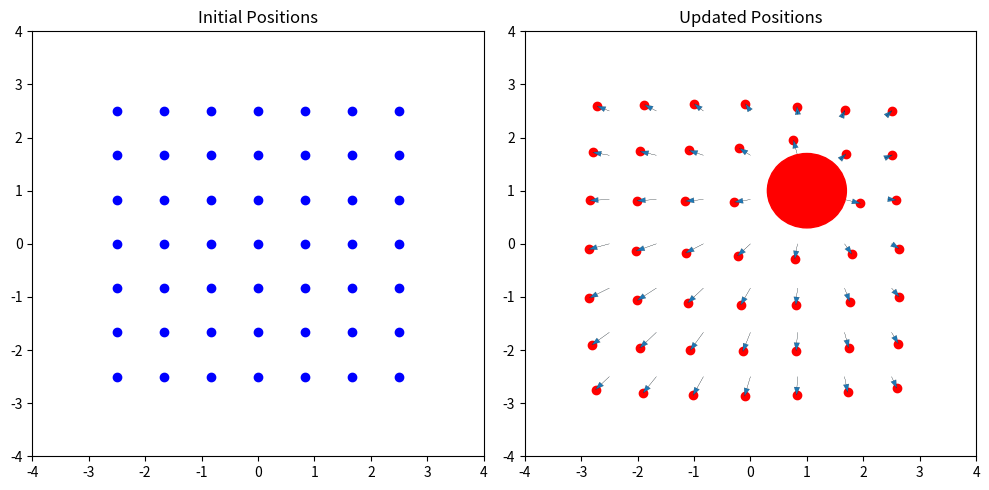

Source code (Python):
import matplotlib.pyplot as plt
import numpy as np
from math import sin, cos, atan2


def calculate_theta(x, xi):
    theta = atan2(x[1]-xi[1], x[0]-xi[0])
    return theta


""" def diffeomorphismF(M, x, xi, x_g, rho_i, qi, q_g):
    lam = 100
    #a = 1
    #b = 1.1
    gamma = (np.linalg.norm(x-x_g))**2
    F_list = []

    beta_i = []
    beta_i.append(rho_i[0]**2 - ((x[0]-xi[0][0])**2 + (x[1]-xi[0][1])**2))
    for i in range(1,M):
        beta_i.append((x[0]-xi[0][0])**2 + (x[1]-xi[0][1])**2 - rho_i[i]**2)

    beta_dash_i = {}
    if len(beta_i) > 1:
        for i in range(0,M):
            p = []
            for j in range(0,M):
                if i != j:
                    p.append(beta_i[j])
            beta_dash_i[i] = np.prod(p)
    else:
        beta_dash_i[0] = 0.0
    sigma = 0.0
    for i in range(0,M):
        sigma_i = (gamma*beta_dash_i[i])/(gamma*beta_dash_i[i]+lam*beta_i[i])
        sigma += sigma_i
        theta = calculate_theta(x,xi[i])
        ri = rho_i[i]
        fi = (np.linalg.norm(x-xi)/ri)*np.array([cos(theta), sin(theta)])
        l = sigma_i*(rho_i[i]*fi+qi[i])
        F_list.append(l)
    sigma_g = 1 - sigma
    F_list.append(sigma_g * (x-x_g+q_g))
    F = sum(F_list)
    return F """

def diffeomorphismF(M, x, xi, x_g, rho_i, qi, q_g):

    r_rw = [5.0, 0.5]

    lam = 100
    a = 1
    b = 1.1
    gamma = (np.linalg.norm(x-x_g))**2
    F_list = []

    beta_i = []
    #beta_i.append(rho_i[0]**2 - np.linalg.norm(x-xi[0])**2)
    beta_i.append(rho_i[0]**2 - ((x[0]-xi[0][0])**2 + (x[1]-xi[0][1])**2))

    for i in range(1,M):
        #beta_i.append(((x[0]-xi[i][0]-a)**2 + (x[1]-xi[i][1])**2)*((x[0]-xi[i][0]+a)**2 + (x[1]-xi[i][1])**2) - b**4)
        #beta_i.append(np.linalg.norm(x-xi[i])**2 - rho_i[i]**2)
        beta_i.append(((x[0]-xi[i][0])**2 + (x[1]-xi[i][1])**2) - rho_i[i]**2)
    
    beta_dash_i = {}
    for i in range(0,M):
        p = []
        for j in range(0,M):
            if i != j:
                p.append(beta_i[j])
        beta_dash_i[i] = np.prod(p)

    sigma = 0.0
    for i in range(0,M):
        sigma_i = (gamma*beta_dash_i[i])/(gamma*beta_dash_i[i]+lam*beta_i[i])
        sigma += sigma_i
        theta = calculate_theta(x,xi[i])
        if i == 0:
            ri = r_rw[0]
        else:
            ri = r_rw[1]
            #ri = calculate_r(x, xi[i])
        fi = (np.linalg.norm(x-xi[i])/ri)*np.array([np.cos(theta), np.sin(theta)]).T

        # This is for the old paper diffeomorphism
        """    
        if i == 0:
            fi = rho_i[i] * ((1-beta_i[i]) / (np.linalg.norm(x-xi[i])))
        else:
            fi = rho_i[i] * ((1+beta_i[i]) / (np.linalg.norm(x-xi[i])))
        l = sigma_i*(fi * (x-xi[i]) + qi[i])
        
        """
        l = sigma_i*(rho_i[i]*fi+qi[i])
        F_list.append(l)
    sigma_g = 1 - sigma
    F_list.append(sigma_g * (x-x_g+q_g))
    F = sum(F_list)
    #print(sigma_g * (x-x_g+q_g))
    #print(F)
    return F


grid_size = 7
x_initial, y_initial = np.meshgrid(np.linspace(-2.5, 2.5, grid_size), np.linspace(-2.5, 2.5, grid_size))
x_initial = x_initial.flatten()
y_initial = y_initial.flatten()
xi = np.array([[0., 0.], [1., 1.]])
rho_i = np.array([5.0, 0.7])

def update_positions(x_initial, y_initial, xi, rho_i):
    x_ = np.array([x_initial[0], y_initial[0]])
    qi = xi
    x_g = np.array([2., 2.])
    q_g = x_g
    x_updated = np.zeros((len(x_initial)))
    y_updated = np.zeros((len(y_initial)))
    for i in range(len(x_initial)):
        x_ = np.array([x_initial[i], y_initial[i]])
        F = diffeomorphismF(2, x_, xi, x_g, rho_i, qi, q_g)
        x_updated[i] = F[0]
        y_updated[i] = F[1]
    return x_updated, y_updated

x_updated, y_updated = update_positions(x_initial, y_initial, xi, rho_i)

fig, (ax1, ax2) = plt.subplots(1, 2, figsize=(10, 5))

ax1.scatter(x_initial, y_initial, color='blue', label='Initial Positions')
ax1.set_title('Initial Positions')
ax1.set_xlim([-4, 4])
ax1.set_ylim([-4, 4])

ax2.scatter(x_updated, y_updated, color='red', label='Updated Positions')
ax2.set_title('Updated Positions')
ax2.set_xlim([-4, 4])
ax2.set_ylim([-4, 4])

for i in range(grid_size**2):
    ax2.arrow(x_initial[i], y_initial[i], x_updated[i] - x_initial[i], y_updated[i] - y_initial[i],
             shape='full', lw=0.1, length_includes_head=True, head_width=0.1)

obstacle = plt.Circle((xi[1][0], xi[1][1]), rho_i[1], color='red', label='obstacle')
ax2.add_patch(obstacle)

plt.tight_layout()
plt.show()
